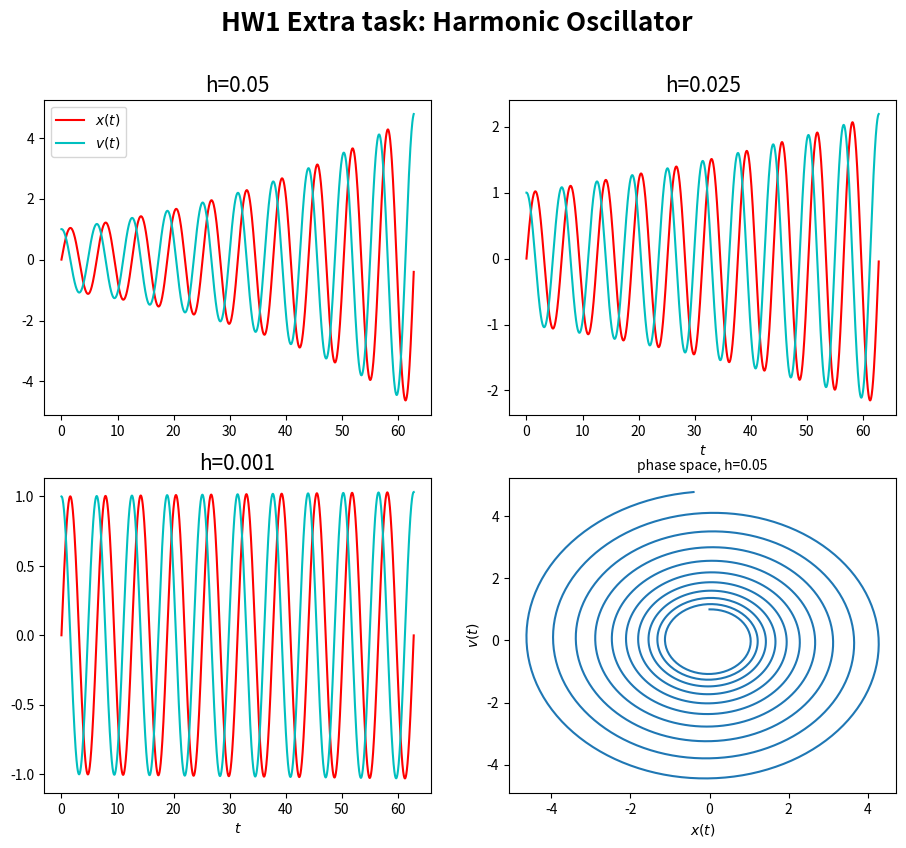

Python code for this plot:
# -*- coding: utf-8 -*-
"""
Created on Fri Oct 29 23:59:08 2021

[redacted]
"""

import numpy as np
import matplotlib.pyplot as plt


"""
   ##################################################
   #                                                # 
   #   Homework 1 - Extra Task: Harmonic Oscillator # 
   #                                                #
   ##################################################
"""  

# dx/dt = f = -ax

# analytical solution: x = exp(-a*t) + C 
# for a)b)c): C = -0.5 , for d): C = 2

def num_sol(w, v0, h, t0, t_lim):
    
    t = np.arange(t0, t_lim, h)  # max(t) <= t_lim
    x = np.zeros((len(t),2))
    i = 0
    x[0][0] = 0
    x[0][1] = v0
    
    for i in range(len(t)-1):
        x[i+1][0] = x[i][0] + x[i][1] * h
        x[i+1][1] = x[i][1] - w**2 * x[i][0] * h
          
    return x, t   

x1, t1 = num_sol(w = 1, v0 = 1, h = 0.05, t0 = 0, t_lim = 20*np.pi)
x2, t2 = num_sol(w = 1, v0 = 1, h = 0.025, t0 = 0, t_lim = 20*np.pi)
x3, t3 = num_sol(w = 1, v0 = 1, h = 0.001, t0 = 0, t_lim = 20*np.pi)

# Plotting everything in one figure:

#Change the figure size

plt.figure(figsize=[11, 9])

plt.suptitle('HW1 Extra task: Harmonic Oscillator', fontsize=19, fontweight='bold')

# Plot the subplots
# Plot 1
plt.subplot(2, 2, 1)
plt.plot(t1, x1[:,0], 'r', label="$x(t)$")
plt.plot(t1, x1[:,1], 'c', label="$v(t)$")
plt.title('h=0.05', fontsize=15)
plt.legend(loc='upper left')

# Plot 2
plt.subplot(2, 2, 2)
plt.plot(t2, x2[:,0], 'r', label="$x(t)$")
plt.plot(t2, x2[:,1], 'c', label="$v(t)$")
plt.title('h=0.025', fontsize=15)
plt.xlabel('$t$')

# Plot 3
plt.subplot(2, 2, 3)
plt.plot(t3, x3[:,0], 'r', label="$x(t)$")
plt.plot(t3, x3[:,1], 'c', label="$v(t)$")
plt.title('h=0.001', fontsize=15)
plt.xlabel('$t$')

# Plot 4      show phase diagram for h = 0.05
plt.subplot(2, 2, 4)
plt.plot(x1[:,0], x1[:,1])
plt.xlabel('$x(t)$')
plt.ylabel('$v(t)$')
plt.title('phase space, h=0.05', fontsize=10)
#plt.plot(x2[:,0], x2[:,1])
#plt.plot(x3[:,0], x3[:,1])

plt.show()



"""
Interpretation: The analytical solution is a simple trigonometric
function, a stable oscillation. However, the numerical approach yields a
non-periodic solution where the amplitude of x is growing (See also plot 4,
which is not a circle, as it should be for an undamped harmonic oscillator). 
The smaller the step size, the faster the error grows (in plot 3 there is also
growth, just slower). So for this IVP the Euler-Method is not good approach.

"""